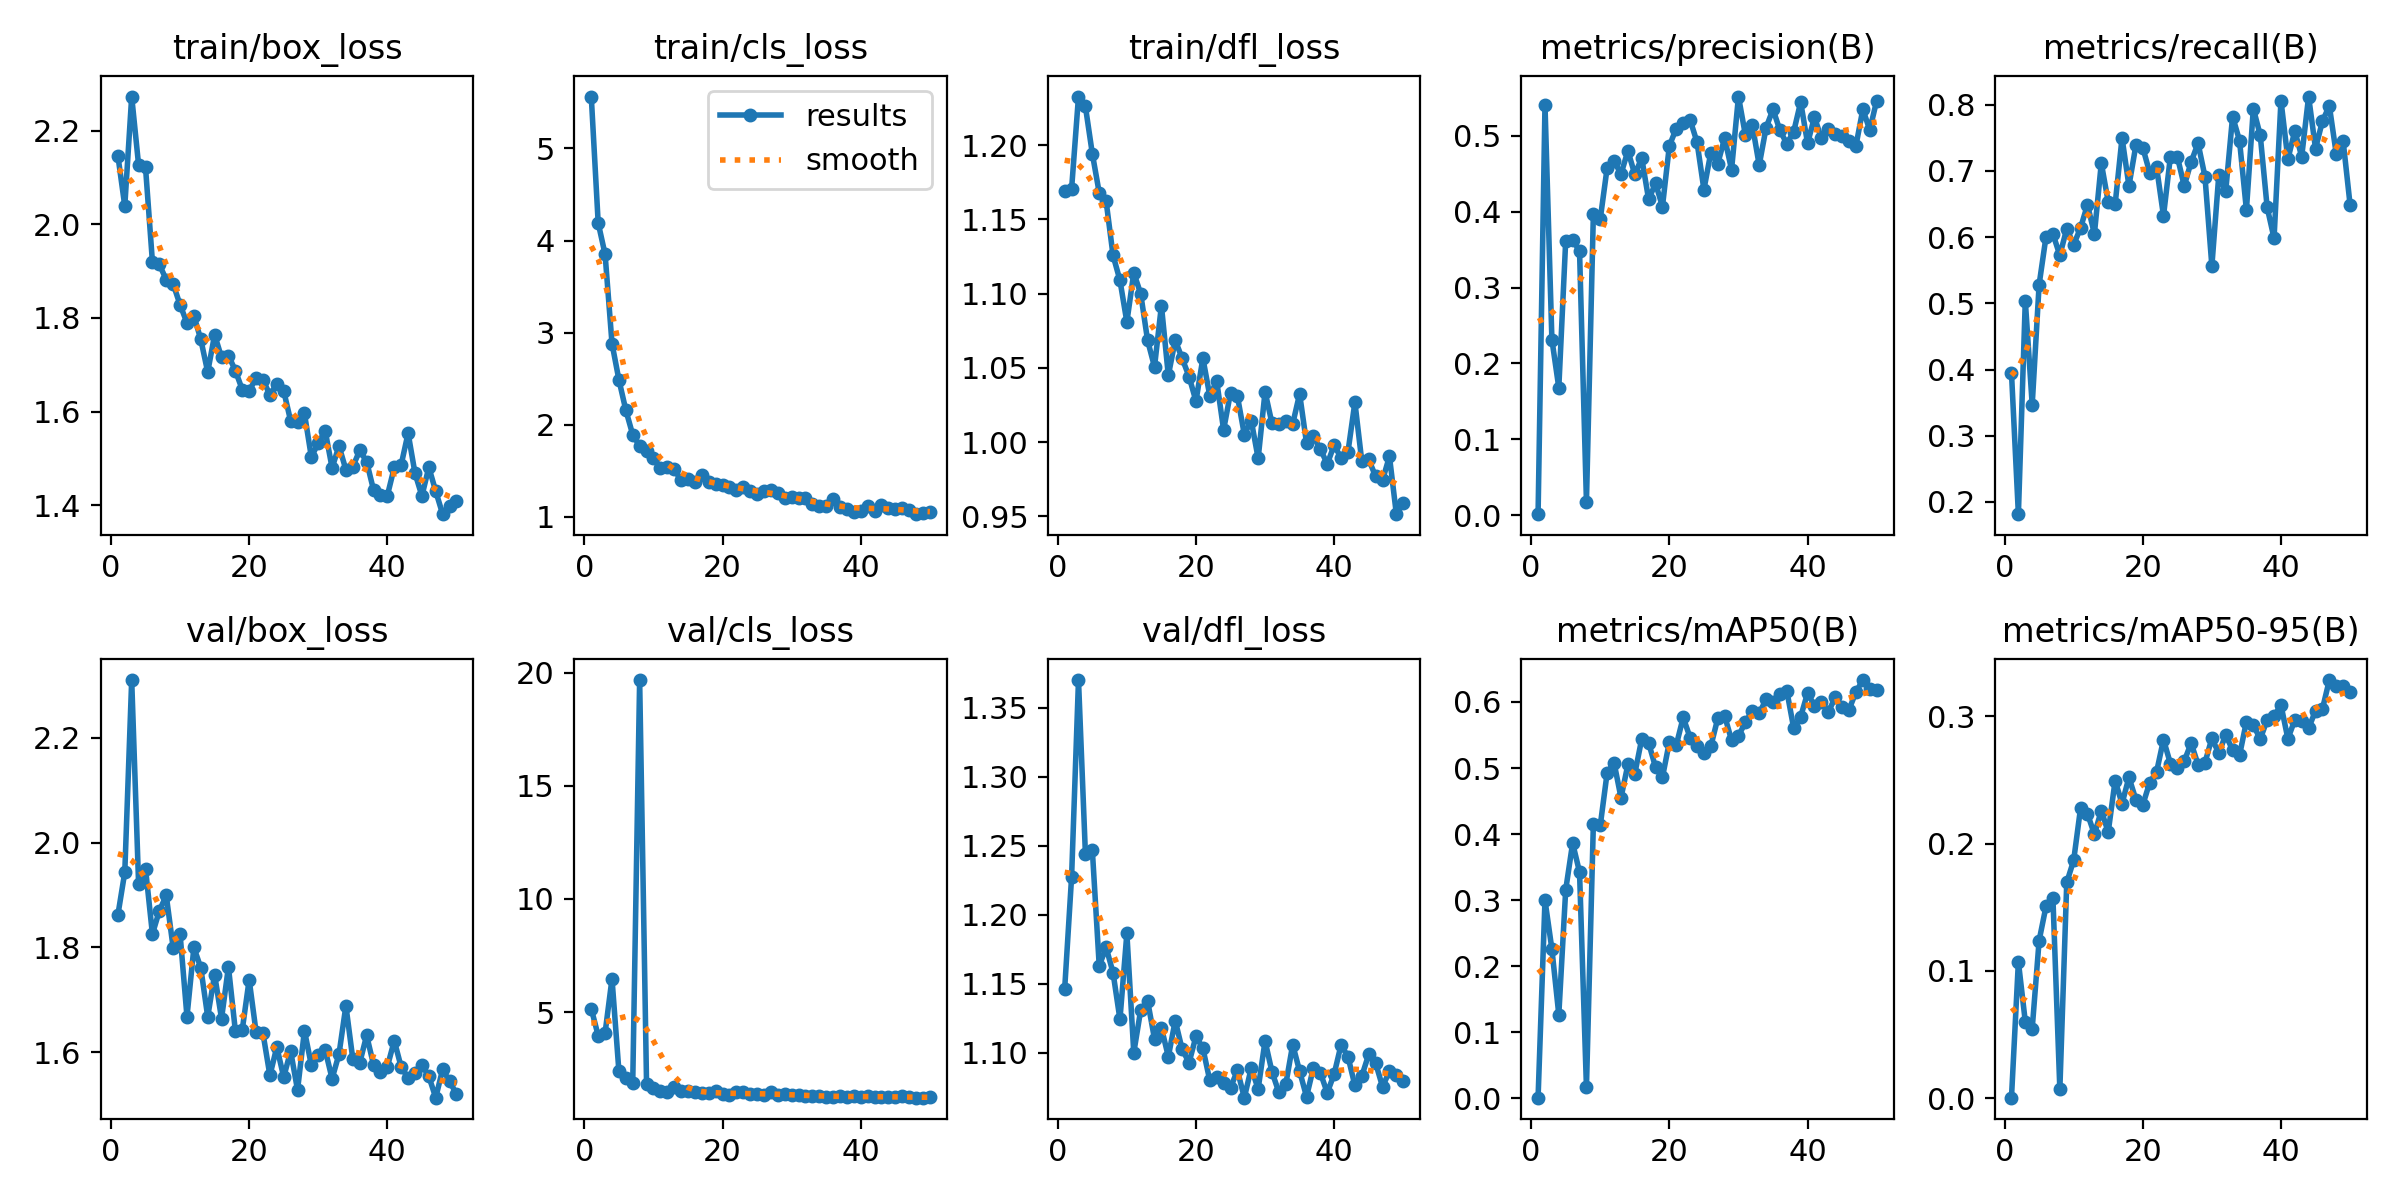

The file beside this chart, header and first rows:
epoch, time, train/box_loss, train/cls_loss, train/dfl_loss, metrics/precision(B), metrics/recall(B), metrics/mAP50(B), metrics/mAP50-95(B), val/box_loss, val/cls_loss, val/dfl_loss, lr/pg0, lr/pg1, lr/pg2
1, 163.7, 2.147, 5.563, 1.169, 0.00115, 0.3952, 0.00122, 0.00044, 1.862, 5.156, 1.146, 0.0006508, 0.0006508, 0.0006508
2, 332.9, 2.039, 4.191, 1.171, 0.5412, 0.1815, 0.3001, 0.1072, 1.943, 3.962, 1.227, 0.001291, 0.001291, 0.001291
3, 498.3, 2.273, 3.85, 1.233, 0.2315, 0.504, 0.226, 0.06013, 2.31, 4.09, 1.37, 0.001906, 0.001906, 0.001906
4, 662.8, 2.127, 2.882, 1.226, 0.1679, 0.3468, 0.1268, 0.05468, 1.921, 6.478, 1.244, 0.001881, 0.001881, 0.001881
5, 828, 2.122, 2.488, 1.194, 0.362, 0.5282, 0.3159, 0.1238, 1.95, 2.389, 1.247, 0.001842, 0.001842, 0.001842
6, 993.4, 1.92, 2.159, 1.168, 0.3629, 0.6008, 0.3865, 0.1507, 1.825, 2.091, 1.163, 0.001802, 0.001802, 0.001802
7, 1160, 1.915, 1.891, 1.162, 0.3483, 0.6048, 0.3426, 0.1569, 1.87, 1.876, 1.176, 0.001762, 0.001762, 0.001762
8, 1327, 1.882, 1.771, 1.126, 0.01746, 0.5726, 0.01691, 0.00701, 1.899, 19.67, 1.158, 0.001723, 0.001723, 0.001723
9, 1494, 1.873, 1.716, 1.109, 0.3967, 0.6129, 0.4149, 0.1695, 1.799, 1.829, 1.124, 0.001683, 0.001683, 0.001683
10, 1661, 1.828, 1.634, 1.081, 0.3906, 0.5887, 0.4133, 0.1868, 1.826, 1.642, 1.186, 0.001644, 0.001644, 0.001644
11, 1828, 1.79, 1.529, 1.114, 0.4583, 0.614, 0.4932, 0.2279, 1.668, 1.534, 1.1, 0.001604, 0.001604, 0.001604
12, 1996, 1.805, 1.537, 1.1, 0.4668, 0.6492, 0.5079, 0.2234, 1.8, 1.489, 1.131, 0.001564, 0.001564, 0.001564
13, 2164, 1.754, 1.517, 1.069, 0.4497, 0.6048, 0.4552, 0.2073, 1.761, 1.677, 1.138, 0.001525, 0.001525, 0.001525
14, 2332, 1.684, 1.398, 1.051, 0.4803, 0.7119, 0.5055, 0.2258, 1.667, 1.51, 1.11, 0.001485, 0.001485, 0.001485
15, 2500, 1.764, 1.41, 1.092, 0.4492, 0.6532, 0.4915, 0.2091, 1.748, 1.515, 1.118, 0.001446, 0.001446, 0.001446
16, 2669, 1.716, 1.382, 1.045, 0.4709, 0.6495, 0.544, 0.2495, 1.664, 1.474, 1.097, 0.001406, 0.001406, 0.001406
17, 2838, 1.72, 1.457, 1.069, 0.4163, 0.75, 0.5381, 0.2314, 1.763, 1.412, 1.123, 0.001366, 0.001366, 0.001366
18, 3006, 1.688, 1.377, 1.056, 0.4375, 0.6774, 0.5012, 0.252, 1.641, 1.418, 1.103, 0.001327, 0.001327, 0.001327
19, 3175, 1.647, 1.362, 1.044, 0.4069, 0.7386, 0.4861, 0.2346, 1.642, 1.524, 1.093, 0.001287, 0.001287, 0.001287
20, 3343, 1.644, 1.345, 1.028, 0.4871, 0.7353, 0.5395, 0.2303, 1.738, 1.393, 1.112, 0.001248, 0.001248, 0.001248
21, 3512, 1.671, 1.321, 1.057, 0.5097, 0.6976, 0.5347, 0.2479, 1.638, 1.323, 1.103, 0.001208, 0.001208, 0.001208
22, 3681, 1.668, 1.292, 1.031, 0.5166, 0.7056, 0.5766, 0.2563, 1.636, 1.458, 1.08, 0.001168, 0.001168, 0.001168
23, 3850, 1.635, 1.323, 1.041, 0.5212, 0.6321, 0.5461, 0.2816, 1.555, 1.471, 1.082, 0.001129, 0.001129, 0.001129
24, 4019, 1.659, 1.284, 1.008, 0.492, 0.7218, 0.534, 0.2628, 1.61, 1.377, 1.078, 0.001089, 0.001089, 0.001089
25, 4187, 1.644, 1.254, 1.033, 0.4293, 0.7218, 0.5231, 0.2591, 1.552, 1.4, 1.075, 0.00105, 0.00105, 0.00105
26, 4356, 1.58, 1.283, 1.031, 0.4781, 0.6774, 0.533, 0.2648, 1.602, 1.341, 1.087, 0.00101, 0.00101, 0.00101
27, 4524, 1.578, 1.287, 1.005, 0.4632, 0.7137, 0.5751, 0.2789, 1.528, 1.487, 1.067, 0.0009704, 0.0009704, 0.0009704
28, 4692, 1.596, 1.258, 1.015, 0.4972, 0.7419, 0.5789, 0.2621, 1.641, 1.364, 1.089, 0.0009308, 0.0009308, 0.0009308
29, 4861, 1.503, 1.207, 0.9891, 0.4555, 0.6916, 0.5422, 0.2635, 1.575, 1.389, 1.074, 0.0008912, 0.0008912, 0.0008912
30, 5029, 1.533, 1.214, 1.034, 0.552, 0.5564, 0.5487, 0.2827, 1.594, 1.334, 1.109, 0.0008516, 0.0008516, 0.0008516
31, 5197, 1.559, 1.208, 1.013, 0.5013, 0.6935, 0.5693, 0.271, 1.604, 1.349, 1.086, 0.000812, 0.000812, 0.000812
32, 5365, 1.48, 1.208, 1.013, 0.5148, 0.6694, 0.5866, 0.2853, 1.549, 1.317, 1.071, 0.0007724, 0.0007724, 0.0007724
33, 5533, 1.526, 1.136, 1.014, 0.4615, 0.7823, 0.5831, 0.2735, 1.596, 1.312, 1.077, 0.0007328, 0.0007328, 0.0007328
34, 5701, 1.475, 1.122, 1.012, 0.5111, 0.746, 0.6039, 0.2693, 1.688, 1.297, 1.106, 0.0006932, 0.0006932, 0.0006932
35, 5868, 1.482, 1.12, 1.033, 0.5351, 0.6411, 0.5997, 0.2958, 1.586, 1.272, 1.087, 0.0006536, 0.0006536, 0.0006536
36, 6034, 1.517, 1.194, 0.9994, 0.5073, 0.7944, 0.6119, 0.2931, 1.579, 1.278, 1.068, 0.000614, 0.000614, 0.000614
37, 6200, 1.493, 1.11, 1.004, 0.4898, 0.754, 0.6167, 0.2821, 1.632, 1.292, 1.089, 0.0005744, 0.0005744, 0.0005744
38, 6364, 1.432, 1.086, 0.9954, 0.5059, 0.6452, 0.56, 0.2972, 1.576, 1.24, 1.086, 0.0005348, 0.0005348, 0.0005348
39, 6528, 1.421, 1.053, 0.9854, 0.5448, 0.5983, 0.5777, 0.3002, 1.561, 1.322, 1.071, 0.0004952, 0.0004952, 0.0004952
40, 6691, 1.42, 1.069, 0.9981, 0.4903, 0.8065, 0.6135, 0.3088, 1.572, 1.252, 1.085, 0.0004556, 0.0004556, 0.0004556
41, 6854, 1.481, 1.115, 0.9894, 0.5248, 0.7177, 0.5946, 0.2823, 1.622, 1.28, 1.106, 0.000416, 0.000416, 0.000416
42, 7017, 1.486, 1.064, 0.9936, 0.4968, 0.7603, 0.6003, 0.297, 1.571, 1.273, 1.097, 0.0003764, 0.0003764, 0.0003764
43, 7178, 1.554, 1.135, 1.027, 0.5091, 0.7218, 0.5848, 0.2965, 1.551, 1.262, 1.076, 0.0003368, 0.0003368, 0.0003368
44, 7340, 1.468, 1.094, 0.9871, 0.5031, 0.8125, 0.6069, 0.2905, 1.56, 1.266, 1.083, 0.0002972, 0.0002972, 0.0002972
45, 7502, 1.42, 1.083, 0.9884, 0.5, 0.7339, 0.5924, 0.3044, 1.576, 1.253, 1.099, 0.0002576, 0.0002576, 0.0002576
46, 7664, 1.481, 1.1, 0.977, 0.4939, 0.7753, 0.5884, 0.3057, 1.554, 1.281, 1.093, 0.000218, 0.000218, 0.000218
47, 7828, 1.43, 1.075, 0.9744, 0.4871, 0.7984, 0.6152, 0.3284, 1.513, 1.269, 1.075, 0.0001784, 0.0001784, 0.0001784
48, 7992, 1.381, 1.03, 0.9905, 0.5351, 0.7258, 0.6332, 0.3235, 1.567, 1.227, 1.087, 0.0001388, 0.0001388, 0.0001388
49, 8156, 1.398, 1.042, 0.9516, 0.5079, 0.7449, 0.6201, 0.3236, 1.544, 1.232, 1.084, 9.92e-05, 9.92e-05, 9.92e-05
50, 8321, 1.41, 1.054, 0.9591, 0.5465, 0.6492, 0.6179, 0.3194, 1.52, 1.238, 1.079, 5.96e-05, 5.96e-05, 5.96e-05
